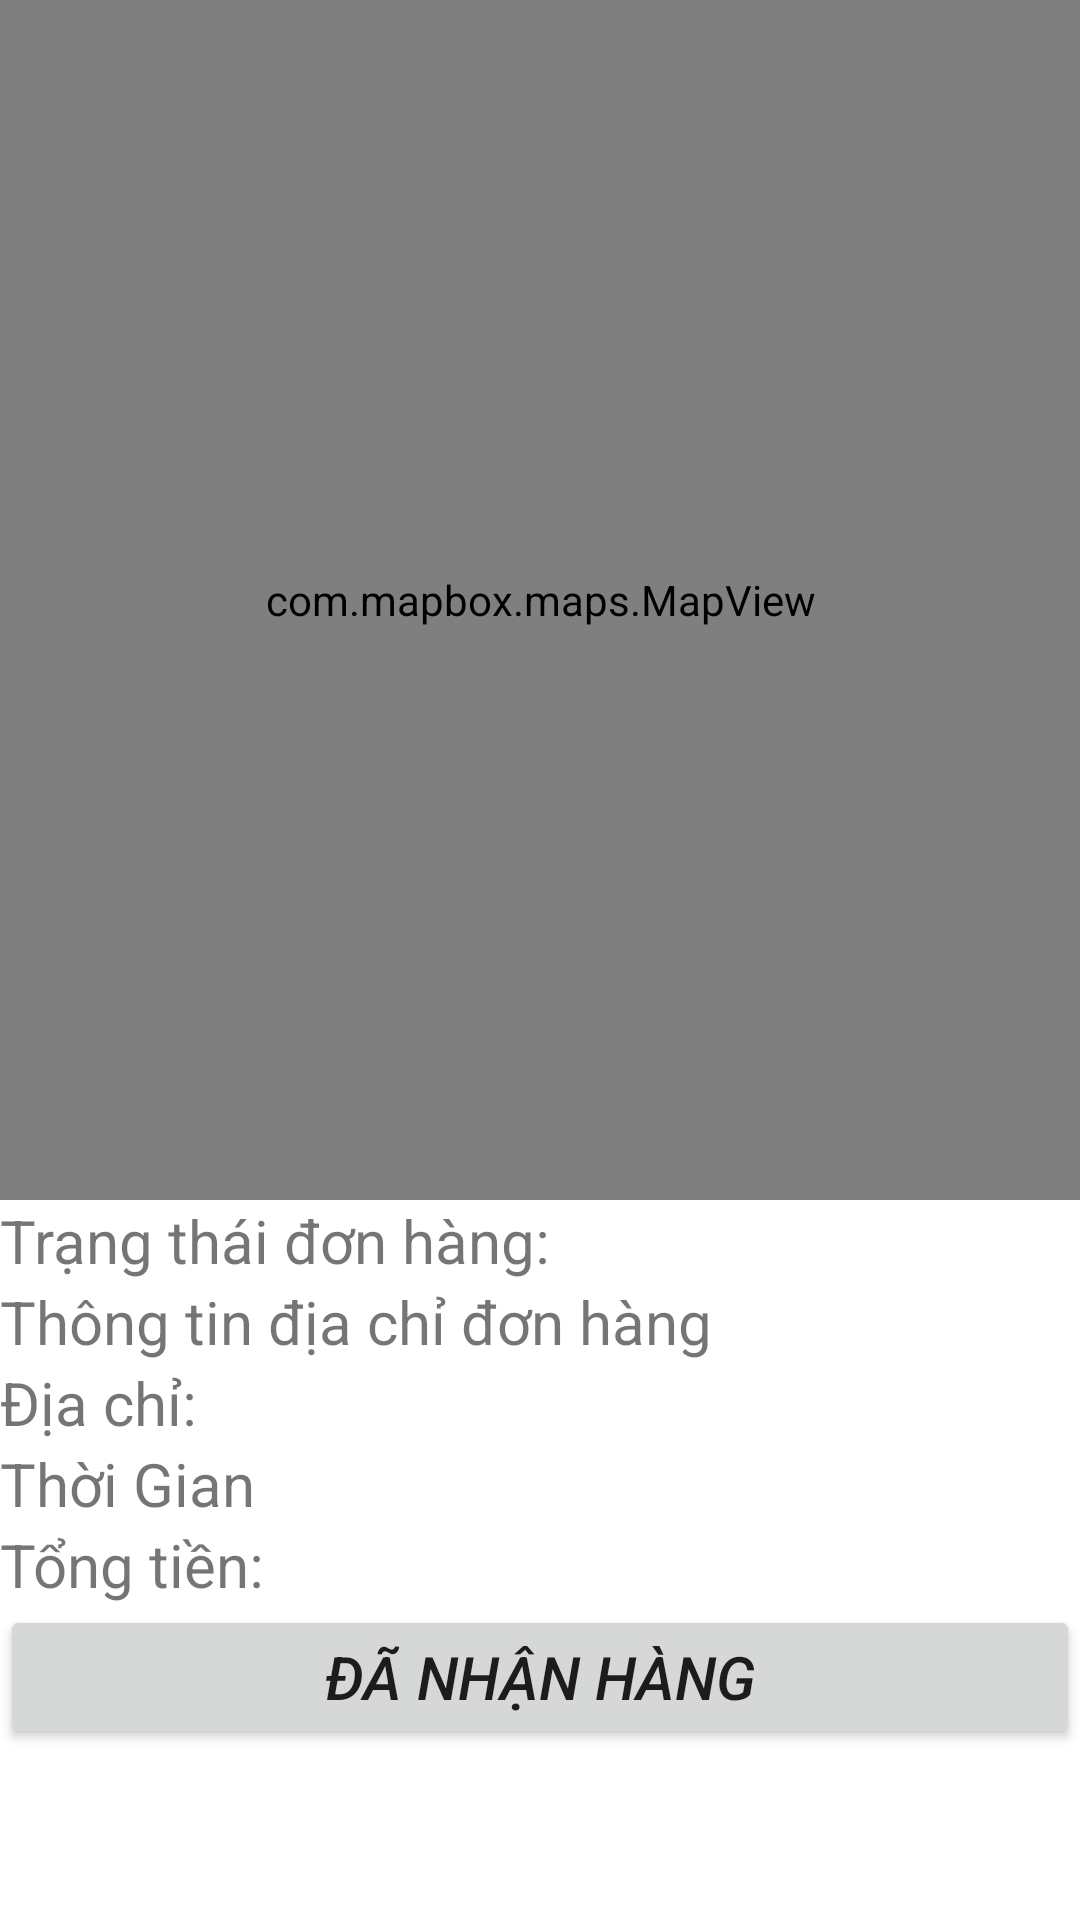

Here is an Android app screen rendered from its layout file. Give the layout XML and the strings, colors and styles it references.
<!-- AndroidManifest.xml: application theme Theme.TastyFoods -->
<!-- res/layout/fragment_delivery.xml -->
<?xml version="1.0" encoding="utf-8"?>
<LinearLayout xmlns:android="http://schemas.android.com/apk/res/android"
    xmlns:tools="http://schemas.android.com/tools"
    android:layout_width="match_parent"
    android:layout_height="wrap_content"
    xmlns:mapbox="http://schemas.android.com/apk/res-auto"
    xmlns:app="http://schemas.android.com/apk/res-auto"
    tools:context=".mvvm.view.orders.DeliveryFragment"
    android:id="@+id/fragment_delivery"
    android:background="@color/white"
    android:orientation="vertical">
    <com.mapbox.maps.MapView
        android:layout_width="match_parent"
        android:layout_height="400dp"

        android:id="@+id/map"
        mapbox:mapbox_cameraTargetLat="21.034620"
        mapbox:mapbox_cameraTargetLng="105.798671"
        mapbox:mapbox_cameraZoom="9.0"
        app:mapbox_resourcesAccessToken="@string/name_access_token"
        />
    <LinearLayout
        android:layout_width="match_parent"
        android:layout_height="wrap_content"
        android:orientation="vertical">
        <TextView
            android:layout_width="match_parent"
            android:layout_height="wrap_content"
            android:text="Trạng thái đơn hàng: "
            android:backgroundTint="@color/light_orange"
            android:textSize="20dp"/>
    </LinearLayout>
    <LinearLayout
        android:layout_width="match_parent"
        android:layout_height="wrap_content"
        android:orientation="vertical">

        <TextView
            android:layout_width="match_parent"
            android:layout_height="wrap_content"
            android:text="Thông tin địa chỉ đơn hàng "
            android:backgroundTint="@color/light_orange"
            android:textSize="20dp"/>
        <LinearLayout
            android:layout_width="match_parent"
            android:layout_height="wrap_content"
            android:orientation="horizontal">

            <TextView

                android:layout_width="180dp"
                android:layout_height="wrap_content"
                android:backgroundTint="@color/light_orange"
                android:text="Địa chỉ:  "
                android:textSize="20dp" />
            <TextView
                android:id="@+id/txtAddress"
                android:layout_width="match_parent"
                android:layout_height="wrap_content"

                android:textSize="20dp" />

        </LinearLayout>

        <LinearLayout
            android:layout_width="match_parent"
            android:layout_height="wrap_content"
            android:orientation="horizontal">

            <TextView

                android:layout_width="180dp"
                android:layout_height="wrap_content"
                android:backgroundTint="@color/light_orange"
                android:text="Thời Gian"
                android:textSize="20dp" />
            <TextView
                android:id="@+id/txt_DateTime"
                android:layout_width="match_parent"
                android:layout_height="wrap_content"
                android:backgroundTint="@color/light_orange"
                android:textSize="20dp" />

        </LinearLayout>

        <LinearLayout
            android:layout_width="match_parent"
            android:layout_height="wrap_content"
            android:orientation="horizontal">

            <TextView

                android:layout_width="180dp"
                android:layout_height="wrap_content"
                android:backgroundTint="@color/light_orange"
                android:text="Tổng tiền:  "
                android:textSize="20dp" />
            <TextView
                android:id="@+id/txtTotal"
                android:layout_width="match_parent"
                android:layout_height="wrap_content"
                android:backgroundTint="@color/light_orange"
                android:textSize="20dp" />

        </LinearLayout>

    </LinearLayout>
    <Button
        android:id="@+id/btnReceived"
        android:layout_width="match_parent"
        android:layout_height="wrap_content"
        android:text="Đã Nhận Hàng"
        android:textStyle="italic"
        android:textSize="20dp"
        />
</LinearLayout>
<!-- resources referenced by this layout -->
<resources>
  <color name="light_orange">#FFCC99</color>
  <color name="white">#FFFFFFFF</color>
  <string name="name_access_token">pk.eyJ1IjoiYnVpdGhpYW5ocyIsImEiOiJjbGd1YXZjYWQxNDE4M3NxdnA4amdkNXo3In0.4i2GxiwZ8X6aoWBjXGpfpA</string>
  <style name="Theme.TastyFoods" parent="Theme.MaterialComponents.DayNight.NoActionBar">
          
          <item name="colorPrimary">@color/orange</item>
          <item name="colorPrimaryVariant">@color/orange</item>
          <item name="colorOnPrimary">@color/white</item>
          
          <item name="colorSecondary">@color/teal_200</item>
          <item name="colorSecondaryVariant">@color/teal_700</item>
          <item name="colorOnSecondary">@color/black</item>
          
          <item name="android:statusBarColor">?attr/colorPrimaryVariant</item>
          
      </style>
  <color name="orange">#FF8000</color>
  <color name="teal_200">#FF03DAC5</color>
  <color name="teal_700">#FF018786</color>
  <color name="black">#FF000000</color>
</resources>
